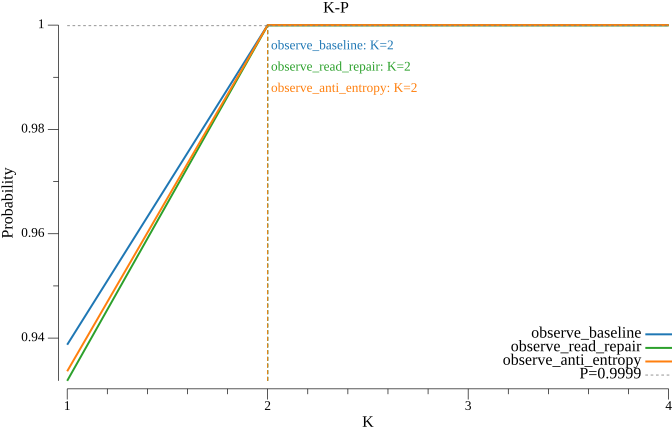

Values plotted in this chart, from the file beside it:
k, observe_baseline, observe_read_repair, observe_anti_entropy
1, 0.9387, 0.9318, 0.9336
2, 1, 0.9999, 1
3, 1, 0.9999, 1
4, 1, 0.9999, 1
